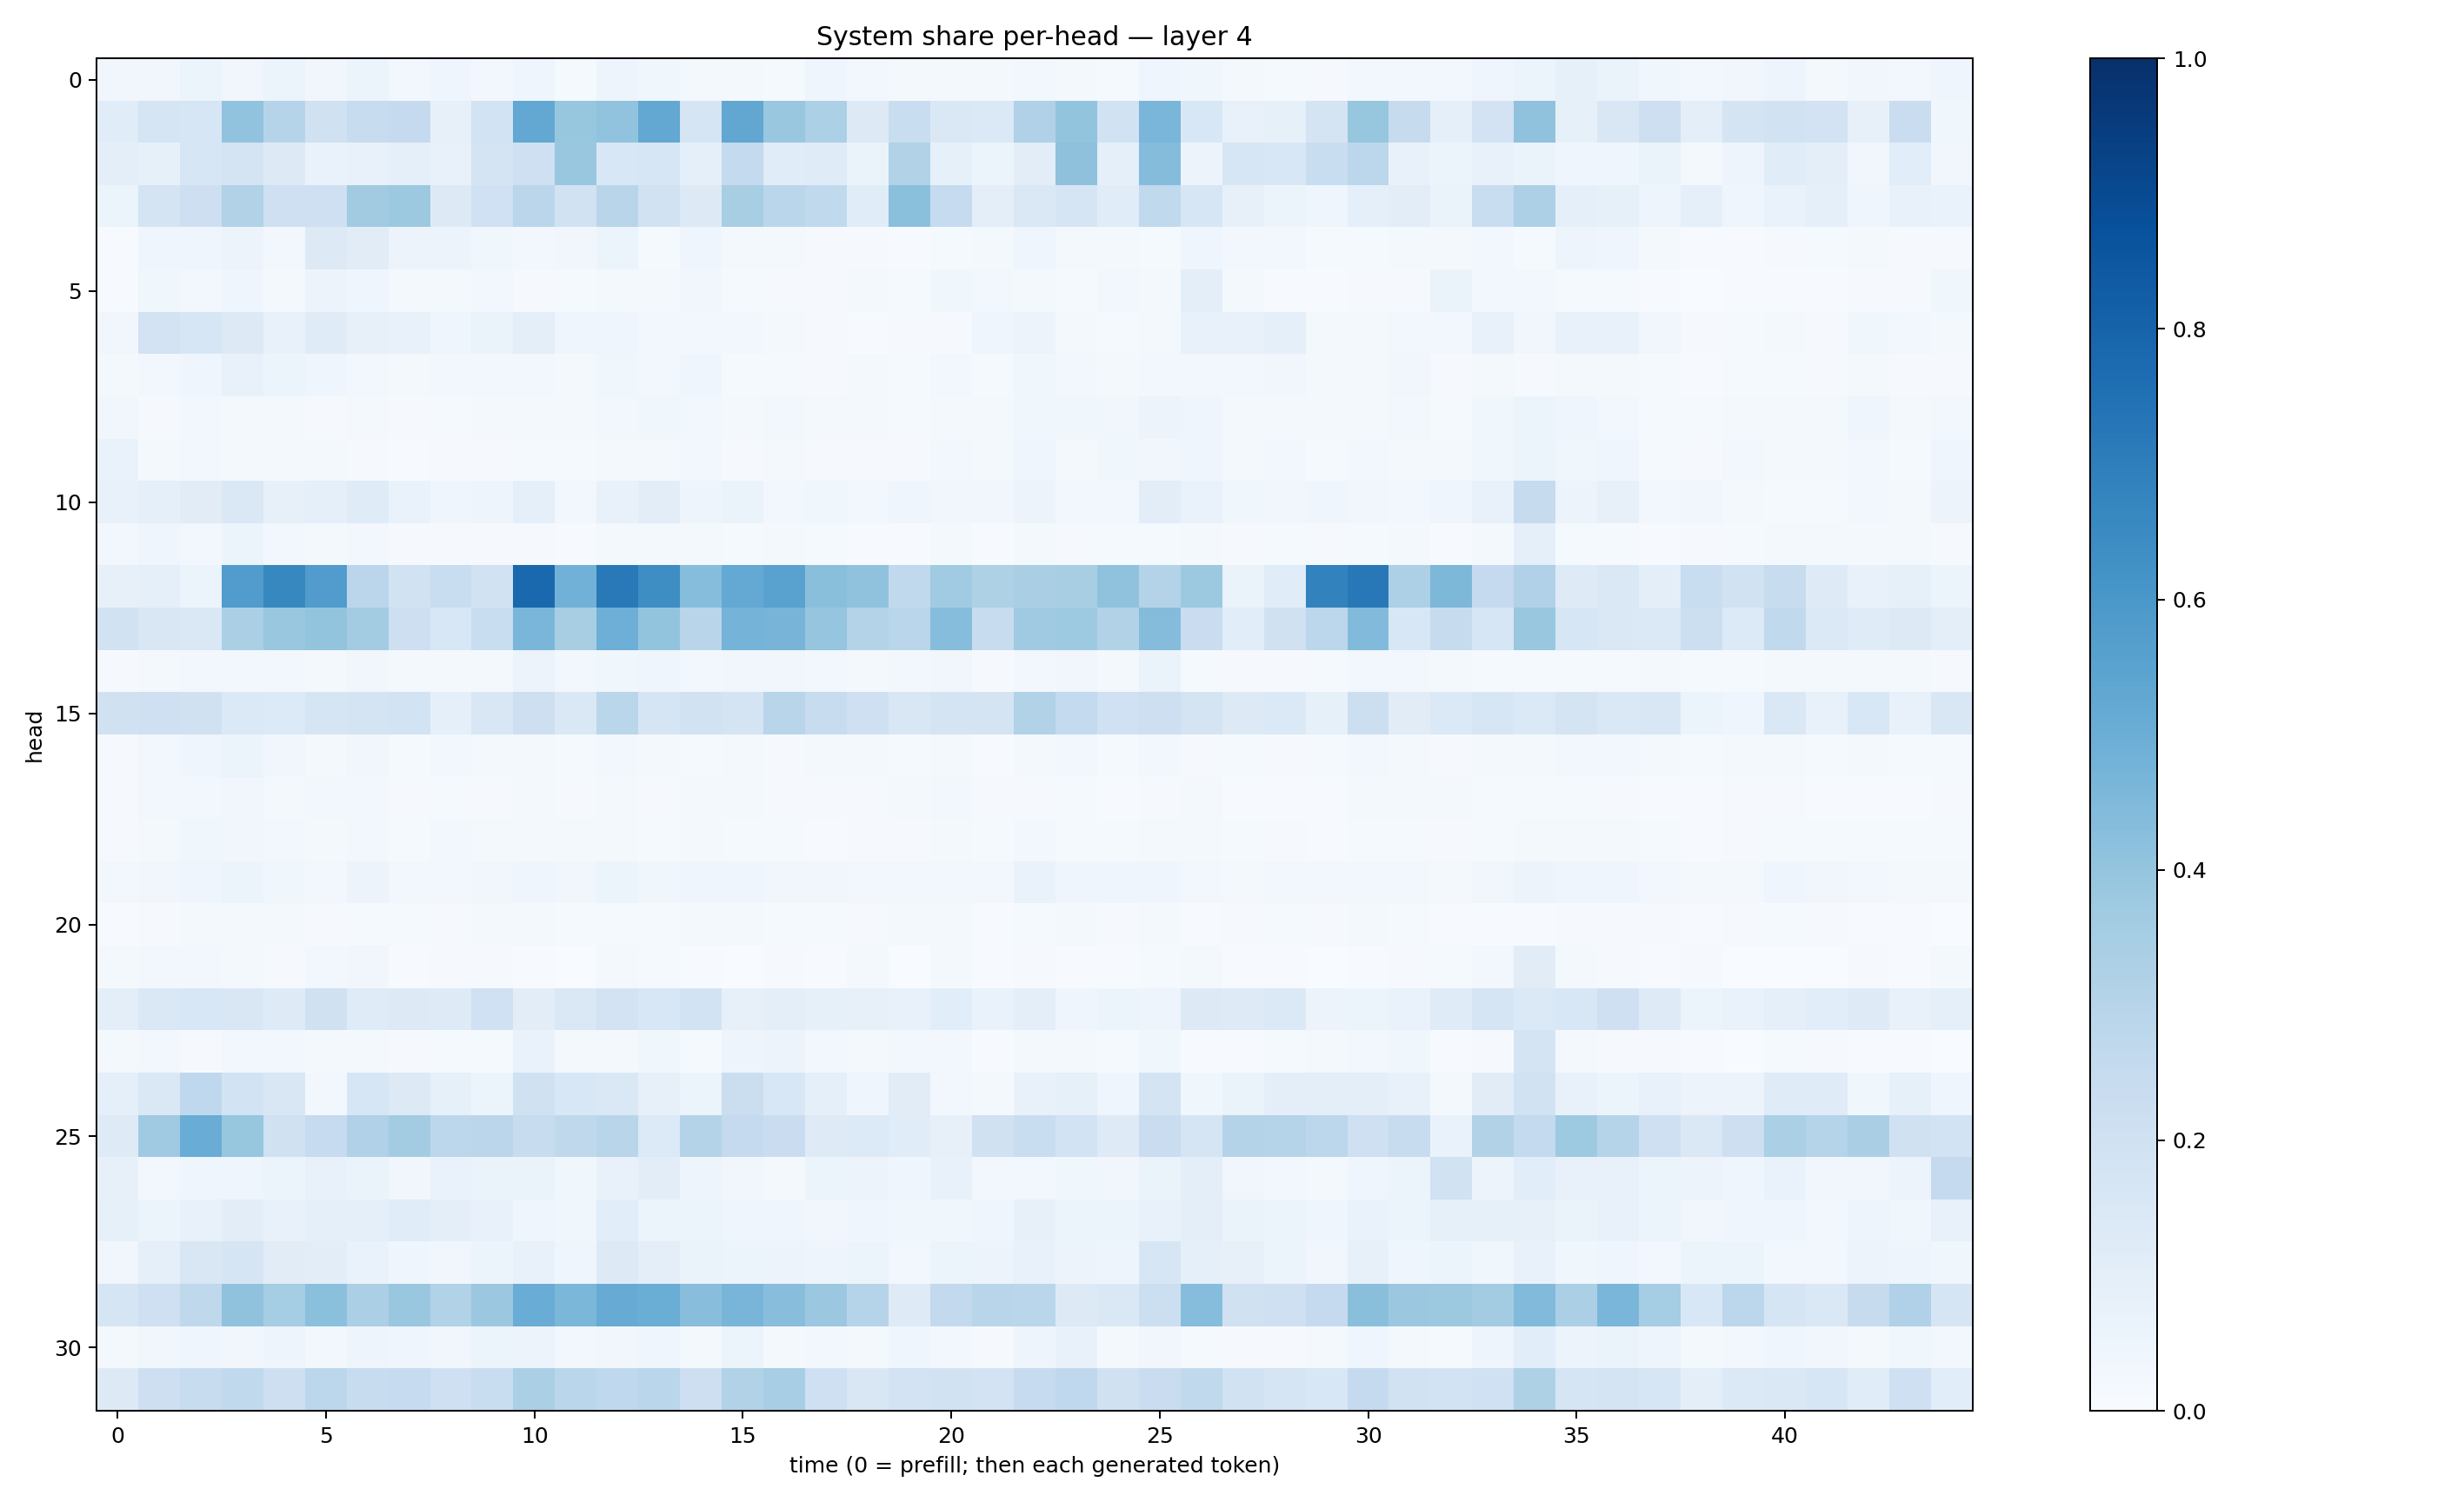

Values plotted in this chart, from the file beside it:
0.033847924, 0.032490283, 0.051950905, 0.033855814, 0.061284617, 0.034738947, 0.059250336, 0.030988045, 0.04260867, 0.026428454, 0.041133378, 0.013934061, 0.0503015, 0.036030576, 0.02293305, 0.022303207, 0.014486959, 0.041694477, 0.027358603, 0.016986223, 0.016846431, 0.01679387, 0.026387546, 0.020567726
0.1172, 0.1683, 0.1617, 0.4044, 0.2996, 0.1984, 0.241, 0.2508, 0.08201, 0.1848, 0.5257, 0.3925, 0.4042, 0.5273, 0.1698, 0.5274, 0.3848, 0.3294, 0.1293, 0.2334, 0.1462, 0.1396, 0.3194, 0.4014
0.09623, 0.08356, 0.1567, 0.1722, 0.1263, 0.06924, 0.07119, 0.08978, 0.07644, 0.1732, 0.2073, 0.3845, 0.1555, 0.1607, 0.09214, 0.2554, 0.1152, 0.1197, 0.06408, 0.3156, 0.08266, 0.0609, 0.104, 0.4132
0.06246, 0.1724, 0.2125, 0.3131, 0.208, 0.2072, 0.3616, 0.3771, 0.1273, 0.2017, 0.2814, 0.1926, 0.2891, 0.1936, 0.1272, 0.342, 0.2874, 0.264, 0.1146, 0.4211, 0.2479, 0.09592, 0.1466, 0.1702
0.005512, 0.04057, 0.04097, 0.05858, 0.02514, 0.1256, 0.1123, 0.05812, 0.05845, 0.03788, 0.02853, 0.03169, 0.05196, 0.01227, 0.04216, 0.02305, 0.01916, 0.01155, 0.01051, 0.005403, 0.01544, 0.01691, 0.04587, 0.01726
0.007689, 0.03597, 0.02364, 0.03906, 0.01681, 0.0579, 0.04477, 0.01759, 0.01879, 0.02548, 0.01136, 0.01352, 0.02068, 0.0157, 0.03488, 0.01377, 0.009723, 0.01063, 0.01681, 0.0147, 0.03672, 0.028, 0.01923, 0.01453
0.03199, 0.1831, 0.159, 0.1299, 0.07546, 0.1187, 0.08016, 0.07357, 0.04346, 0.06439, 0.09763, 0.04474, 0.04476, 0.03123, 0.02812, 0.02676, 0.01836, 0.009517, 0.007268, 0.008781, 0.01005, 0.03962, 0.05727, 0.01568
0.02015, 0.02456, 0.04004, 0.07192, 0.05121, 0.04311, 0.0237, 0.01809, 0.02795, 0.02587, 0.02478, 0.01603, 0.03707, 0.02778, 0.04506, 0.01448, 0.01359, 0.01103, 0.01769, 0.01239, 0.02513, 0.01512, 0.03533, 0.0235
0.0339, 0.009154, 0.02409, 0.01789, 0.01695, 0.0103, 0.0194, 0.01001, 0.01453, 0.01566, 0.0208, 0.0179, 0.02658, 0.03806, 0.02887, 0.01705, 0.02425, 0.01771, 0.01671, 0.01383, 0.02332, 0.02284, 0.0383, 0.03584
0.06747, 0.02182, 0.02559, 0.02307, 0.01689, 0.01623, 0.01112, 0.00467, 0.011, 0.01004, 0.01234, 0.01256, 0.0209, 0.01568, 0.02819, 0.01088, 0.02116, 0.01102, 0.01, 0.008893, 0.02438, 0.02024, 0.04456, 0.02252
0.07611, 0.08727, 0.1094, 0.1422, 0.07951, 0.08722, 0.1172, 0.06928, 0.04387, 0.04892, 0.08821, 0.02641, 0.07132, 0.1029, 0.04776, 0.06483, 0.03, 0.03889, 0.02864, 0.03913, 0.03366, 0.03285, 0.05493, 0.02954
0.02973, 0.04622, 0.02754, 0.05154, 0.02451, 0.02156, 0.02445, 0.008285, 0.009675, 0.009096, 0.01023, 0.007077, 0.01926, 0.02036, 0.0167, 0.01356, 0.01759, 0.01402, 0.007517, 0.00579, 0.01881, 0.007591, 0.01878, 0.009622
0.08151, 0.09143, 0.0613, 0.5762, 0.6619, 0.5751, 0.2838, 0.1886, 0.232, 0.1894, 0.7829, 0.4816, 0.7185, 0.6368, 0.43, 0.5214, 0.5513, 0.4227, 0.4072, 0.2637, 0.3646, 0.3239, 0.339, 0.3399
0.1902, 0.1494, 0.1441, 0.3342, 0.3882, 0.4022, 0.3563, 0.2137, 0.1559, 0.2326, 0.461, 0.3403, 0.4956, 0.4, 0.2917, 0.4754, 0.4702, 0.3957, 0.3074, 0.2854, 0.432, 0.2373, 0.3672, 0.3745
0.01156, 0.01604, 0.02895, 0.02829, 0.02682, 0.02225, 0.03485, 0.01566, 0.01583, 0.01781, 0.05492, 0.02372, 0.03717, 0.04174, 0.02367, 0.03368, 0.03129, 0.0278, 0.01859, 0.02725, 0.0346, 0.008658, 0.02719, 0.03169
0.1965, 0.209, 0.1989, 0.1403, 0.1348, 0.1665, 0.1742, 0.1838, 0.09102, 0.1503, 0.2137, 0.1429, 0.289, 0.1643, 0.1888, 0.179, 0.2925, 0.237, 0.2098, 0.1497, 0.176, 0.1752, 0.3157, 0.2544
0.01085, 0.03023, 0.04147, 0.05207, 0.03126, 0.02274, 0.03421, 0.01457, 0.02374, 0.02111, 0.0191, 0.01183, 0.02394, 0.01574, 0.01262, 0.02254, 0.01063, 0.01634, 0.01902, 0.01432, 0.01852, 0.007264, 0.0181, 0.02369
0.009589, 0.02591, 0.02593, 0.03262, 0.01944, 0.02568, 0.02738, 0.009848, 0.01349, 0.01012, 0.01648, 0.008966, 0.02017, 0.008127, 0.01653, 0.01622, 0.009798, 0.008959, 0.01122, 0.01732, 0.02754, 0.01053, 0.01148, 0.01189
0.01086, 0.01665, 0.03689, 0.0343, 0.0267, 0.01945, 0.02474, 0.01242, 0.02363, 0.01899, 0.01792, 0.01679, 0.01989, 0.01472, 0.02216, 0.01305, 0.01433, 0.007436, 0.01131, 0.01161, 0.02091, 0.01482, 0.0248, 0.0149
0.0241, 0.03418, 0.04184, 0.05449, 0.03656, 0.02979, 0.05654, 0.0289, 0.02617, 0.03431, 0.0407, 0.0332, 0.06135, 0.03808, 0.04412, 0.04264, 0.03213, 0.0334, 0.02643, 0.02732, 0.02702, 0.02574, 0.06644, 0.0399
0.006771, 0.01063, 0.02045, 0.02069, 0.01794, 0.009678, 0.01502, 0.01508, 0.01035, 0.01613, 0.01949, 0.01552, 0.01481, 0.0138, 0.01816, 0.02328, 0.01518, 0.014, 0.009378, 0.0229, 0.01767, 0.005544, 0.01219, 0.01637
0.02132, 0.02867, 0.02775, 0.01869, 0.01158, 0.02681, 0.03294, 0.00625, 0.01094, 0.009725, 0.00649, 0.002887, 0.02016, 0.01328, 0.00481, 0.002616, 0.008329, 0.00445, 0.02081, 0.003532, 0.01849, 0.006379, 0.009919, 0.005879
0.09884, 0.1409, 0.1538, 0.1489, 0.1217, 0.1985, 0.1172, 0.1257, 0.1227, 0.2021, 0.1038, 0.146, 0.1821, 0.1561, 0.1837, 0.07997, 0.09596, 0.08515, 0.08195, 0.07051, 0.108, 0.06939, 0.09667, 0.04122
0.01753, 0.02794, 0.0112, 0.0264, 0.02994, 0.01888, 0.02337, 0.008948, 0.01239, 0.01198, 0.06876, 0.02119, 0.02038, 0.03805, 0.01318, 0.04963, 0.0549, 0.03121, 0.01762, 0.02403, 0.02721, 0.004774, 0.01854, 0.01943
0.09355, 0.1462, 0.2678, 0.1864, 0.1517, 0.03077, 0.1576, 0.1299, 0.08429, 0.05365, 0.1983, 0.154, 0.1463, 0.07823, 0.06185, 0.2193, 0.1531, 0.09351, 0.04569, 0.1131, 0.0279, 0.02263, 0.07254, 0.08465
0.1215, 0.369, 0.5076, 0.3925, 0.1961, 0.2488, 0.3184, 0.3575, 0.2796, 0.2847, 0.2378, 0.2714, 0.2913, 0.1353, 0.3083, 0.2521, 0.2267, 0.1233, 0.1362, 0.117, 0.079, 0.1985, 0.2309, 0.1853
0.07991, 0.02808, 0.04236, 0.04644, 0.06091, 0.07367, 0.06297, 0.03429, 0.06881, 0.06478, 0.06553, 0.03586, 0.07132, 0.1027, 0.04727, 0.03482, 0.0193, 0.05985, 0.05703, 0.04395, 0.07342, 0.03003, 0.02536, 0.0364
0.08242, 0.06223, 0.07639, 0.1037, 0.07212, 0.08932, 0.09332, 0.1165, 0.1003, 0.07132, 0.03952, 0.03751, 0.107, 0.0514, 0.05169, 0.04584, 0.04025, 0.03497, 0.04155, 0.03607, 0.03694, 0.04026, 0.08064, 0.05084
0.03231, 0.09317, 0.1499, 0.1672, 0.1101, 0.1044, 0.06667, 0.04479, 0.03434, 0.0508, 0.07777, 0.0453, 0.1323, 0.09563, 0.06593, 0.0516, 0.05679, 0.04923, 0.05236, 0.03049, 0.05148, 0.05708, 0.07365, 0.05772
0.1654, 0.2053, 0.2716, 0.4067, 0.3523, 0.4185, 0.335, 0.3864, 0.3159, 0.3818, 0.5041, 0.4584, 0.5099, 0.5029, 0.4295, 0.467, 0.4286, 0.3803, 0.2983, 0.1242, 0.2602, 0.2902, 0.2878, 0.13
0.01854, 0.03129, 0.04349, 0.03504, 0.05074, 0.02501, 0.04729, 0.04454, 0.03315, 0.05301, 0.05509, 0.02671, 0.03397, 0.04581, 0.01988, 0.06207, 0.02314, 0.02346, 0.01669, 0.04297, 0.03031, 0.01079, 0.04954, 0.07634
0.1301, 0.2132, 0.2416, 0.264, 0.2129, 0.2808, 0.2353, 0.2486, 0.2082, 0.2308, 0.3323, 0.289, 0.2695, 0.2887, 0.2141, 0.3129, 0.3465, 0.2084, 0.1486, 0.181, 0.1893, 0.1823, 0.249, 0.2687
